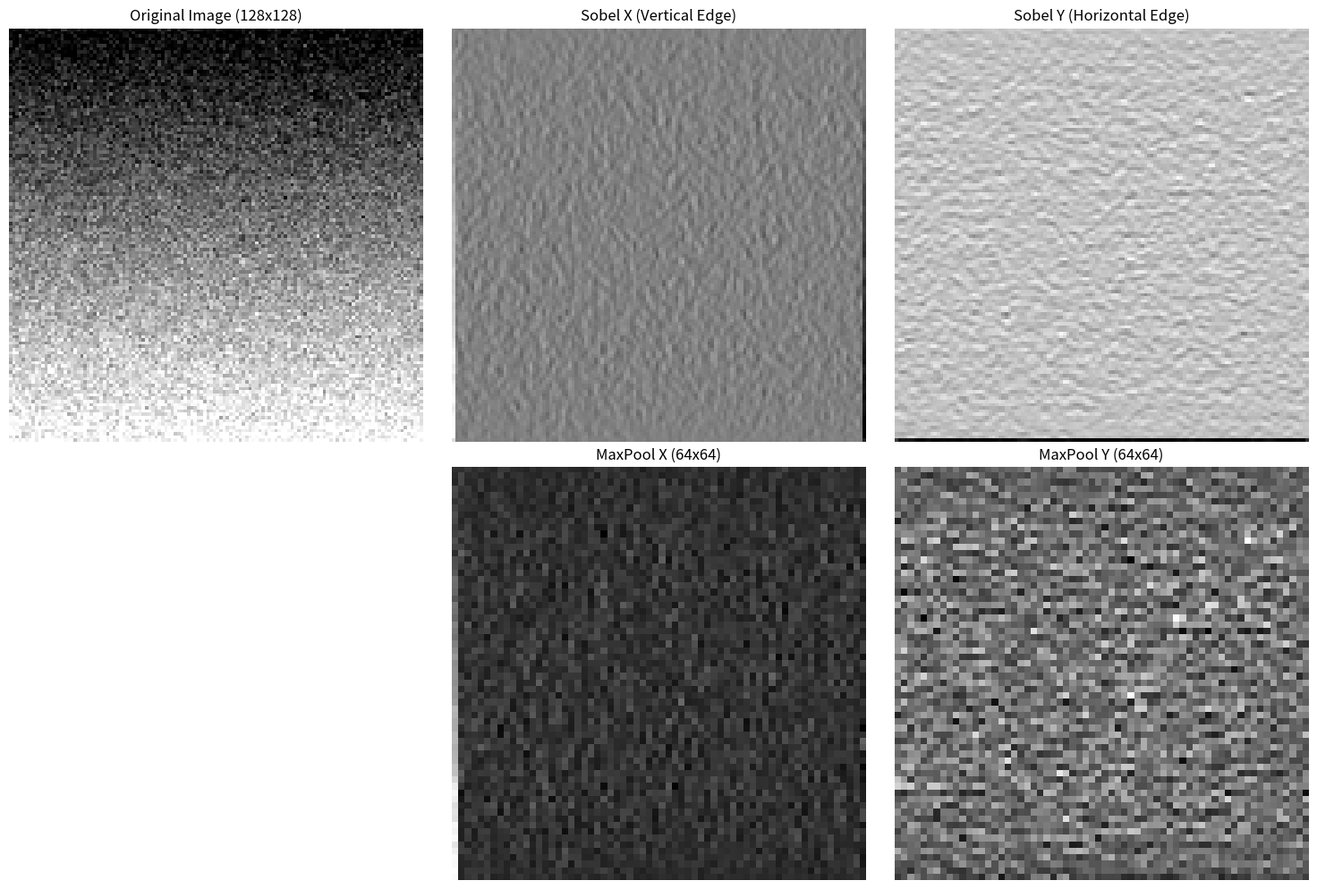

Recreate this plot in Python.
import numpy as np
import matplotlib.pyplot as plt

# ===================== 手写 2D 卷积 =====================
def my_conv2d(img, kernel, stride=1, padding=0):
    H, W = img.shape
    K, _ = kernel.shape
    padded_img = np.pad(img, ((padding, padding), (padding, padding)), mode='constant')

    H_out = (H + 2 * padding - K) // stride + 1
    W_out = (W + 2 * padding - K) // stride + 1
    assert H_out > 0 and W_out > 0, "输出维度不能为负数，请检查参数！"

    output = np.zeros((H_out, W_out), dtype=np.float32)
    for i in range(H_out):
        for j in range(W_out):
            start_h = i * stride
            start_w = j * stride
            region = padded_img[start_h:start_h+K, start_w:start_w+K]
            output[i, j] = np.sum(region * kernel)
    return output

# ===================== 手写最大池化 =====================
def my_maxpool2d(img, kernel_size=2, stride=2):
    H, W = img.shape
    K = kernel_size
    H_out = (H - K) // stride + 1
    W_out = (W - K) // stride + 1
    assert H_out > 0 and W_out > 0, "输出维度不能为负数！"

    output = np.zeros((H_out, W_out), dtype=np.float32)
    for i in range(H_out):
        for j in range(W_out):
            start_h = i * stride
            start_w = j * stride
            region = img[start_h:start_h+K, start_w:start_w+K]
            output[i, j] = np.max(region)
    return output

# ===================== 主程序：零依赖生成测试图 =====================
if __name__ == "__main__":
    # 直接生成 128x128 灰度图，不依赖任何数据集！
    np.random.seed(123)
    img = np.linspace(0, 1, 128*128).reshape(128, 128)
    img = img + np.random.randn(128, 128) * 0.1
    img = np.clip(img, 0, 1)

    # Sobel 核
    sobel_x = np.array([[-1, 0, 1],
                        [-2, 0, 2],
                        [-1, 0, 1]], dtype=np.float32)

    sobel_y = np.array([[-1, -2, -1],
                        [0, 0, 0],
                        [1, 2, 1]], dtype=np.float32)

    # 卷积
    edge_x = my_conv2d(img, sobel_x, stride=1, padding=1)
    edge_y = my_conv2d(img, sobel_y, stride=1, padding=1)

    # 池化
    pool_x = my_maxpool2d(edge_x, kernel_size=2, stride=2)
    pool_y = my_maxpool2d(edge_y, kernel_size=2, stride=2)

    # 画图
    plt.figure(figsize=(15, 10))
    plt.subplot(2, 3, 1)
    plt.imshow(img, cmap='gray')
    plt.title('Original Image (128x128)')
    plt.axis('off')

    plt.subplot(2, 3, 2)
    plt.imshow(edge_x, cmap='gray')
    plt.title('Sobel X (Vertical Edge)')
    plt.axis('off')

    plt.subplot(2, 3, 3)
    plt.imshow(edge_y, cmap='gray')
    plt.title('Sobel Y (Horizontal Edge)')
    plt.axis('off')

    plt.subplot(2, 3, 5)
    plt.imshow(pool_x, cmap='gray')
    plt.title(f'MaxPool X ({pool_x.shape[0]}x{pool_x.shape[1]})')
    plt.axis('off')

    plt.subplot(2, 3, 6)
    plt.imshow(pool_y, cmap='gray')
    plt.title(f'MaxPool Y ({pool_y.shape[0]}x{pool_y.shape[1]})')
    plt.axis('off')

    plt.tight_layout()
    plt.show()

    print(f"原图尺寸: {img.shape}")
    print(f"卷积输出尺寸: {edge_x.shape}")
    print(f"池化输出尺寸: {pool_x.shape}")
